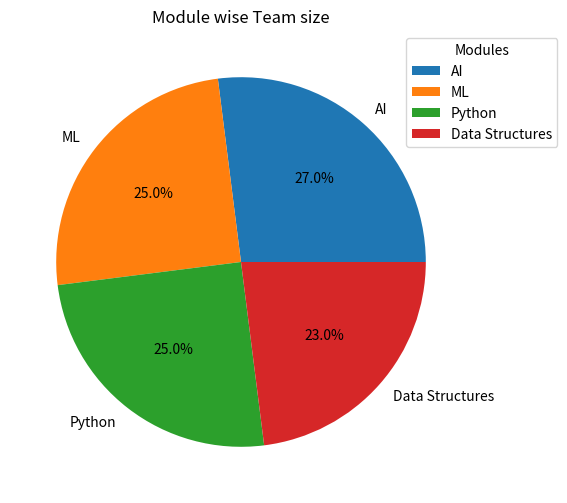

Recreate this plot in Python.
import pandas as pd
import numpy as np
import matplotlib.pyplot as plt

data = {'Module': ['AI', 'ML', 'Python', 'Data Structures'],
        'Teamsize': [135, 125, 125, 115]}
df = pd.DataFrame(data)
print(df)

df.set_index('Module', inplace=True)
print(df)
df.plot(kind='pie', figsize=(10, 6), autopct='%1.1f%%', y='Teamsize', legend=True)
plt.title('Module wise Team size')
plt.legend(title='Modules', loc='upper right', bbox_to_anchor=(1.2,1))
plt.show()

       